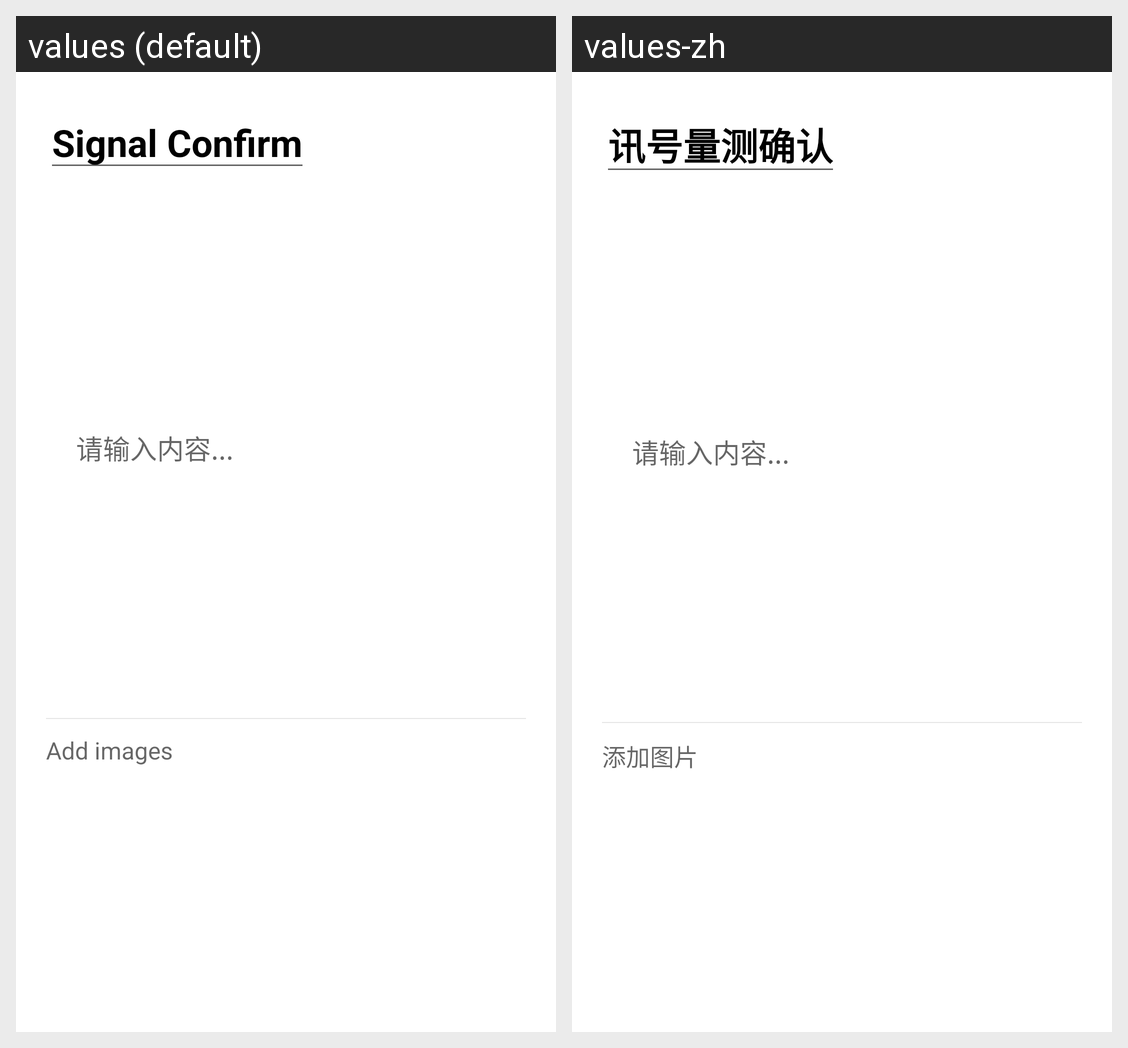

Translations of the strings shown on this Android screen, per locale in the grid:
Android screen res/layout/fragment_menu_signal.xml rendered under 2 locales, left to right: values (default), values-zh. Device: Nexus 5 (rendered at 1080×1920; each locale shown at half size, 540×960, under a caption strip naming it); theme AppTheme.
Strings drawn on this screen, with the default value and each locale's value (text and hints the layout hard-codes, and strings that could not be matched under every locale, appear in the picture but are not listed):

Signal_confirm
  values: Signal Confirm
  values-zh: 讯号量测确认

feedback_add_image
  values: Add images
  values-zh: 添加图片
